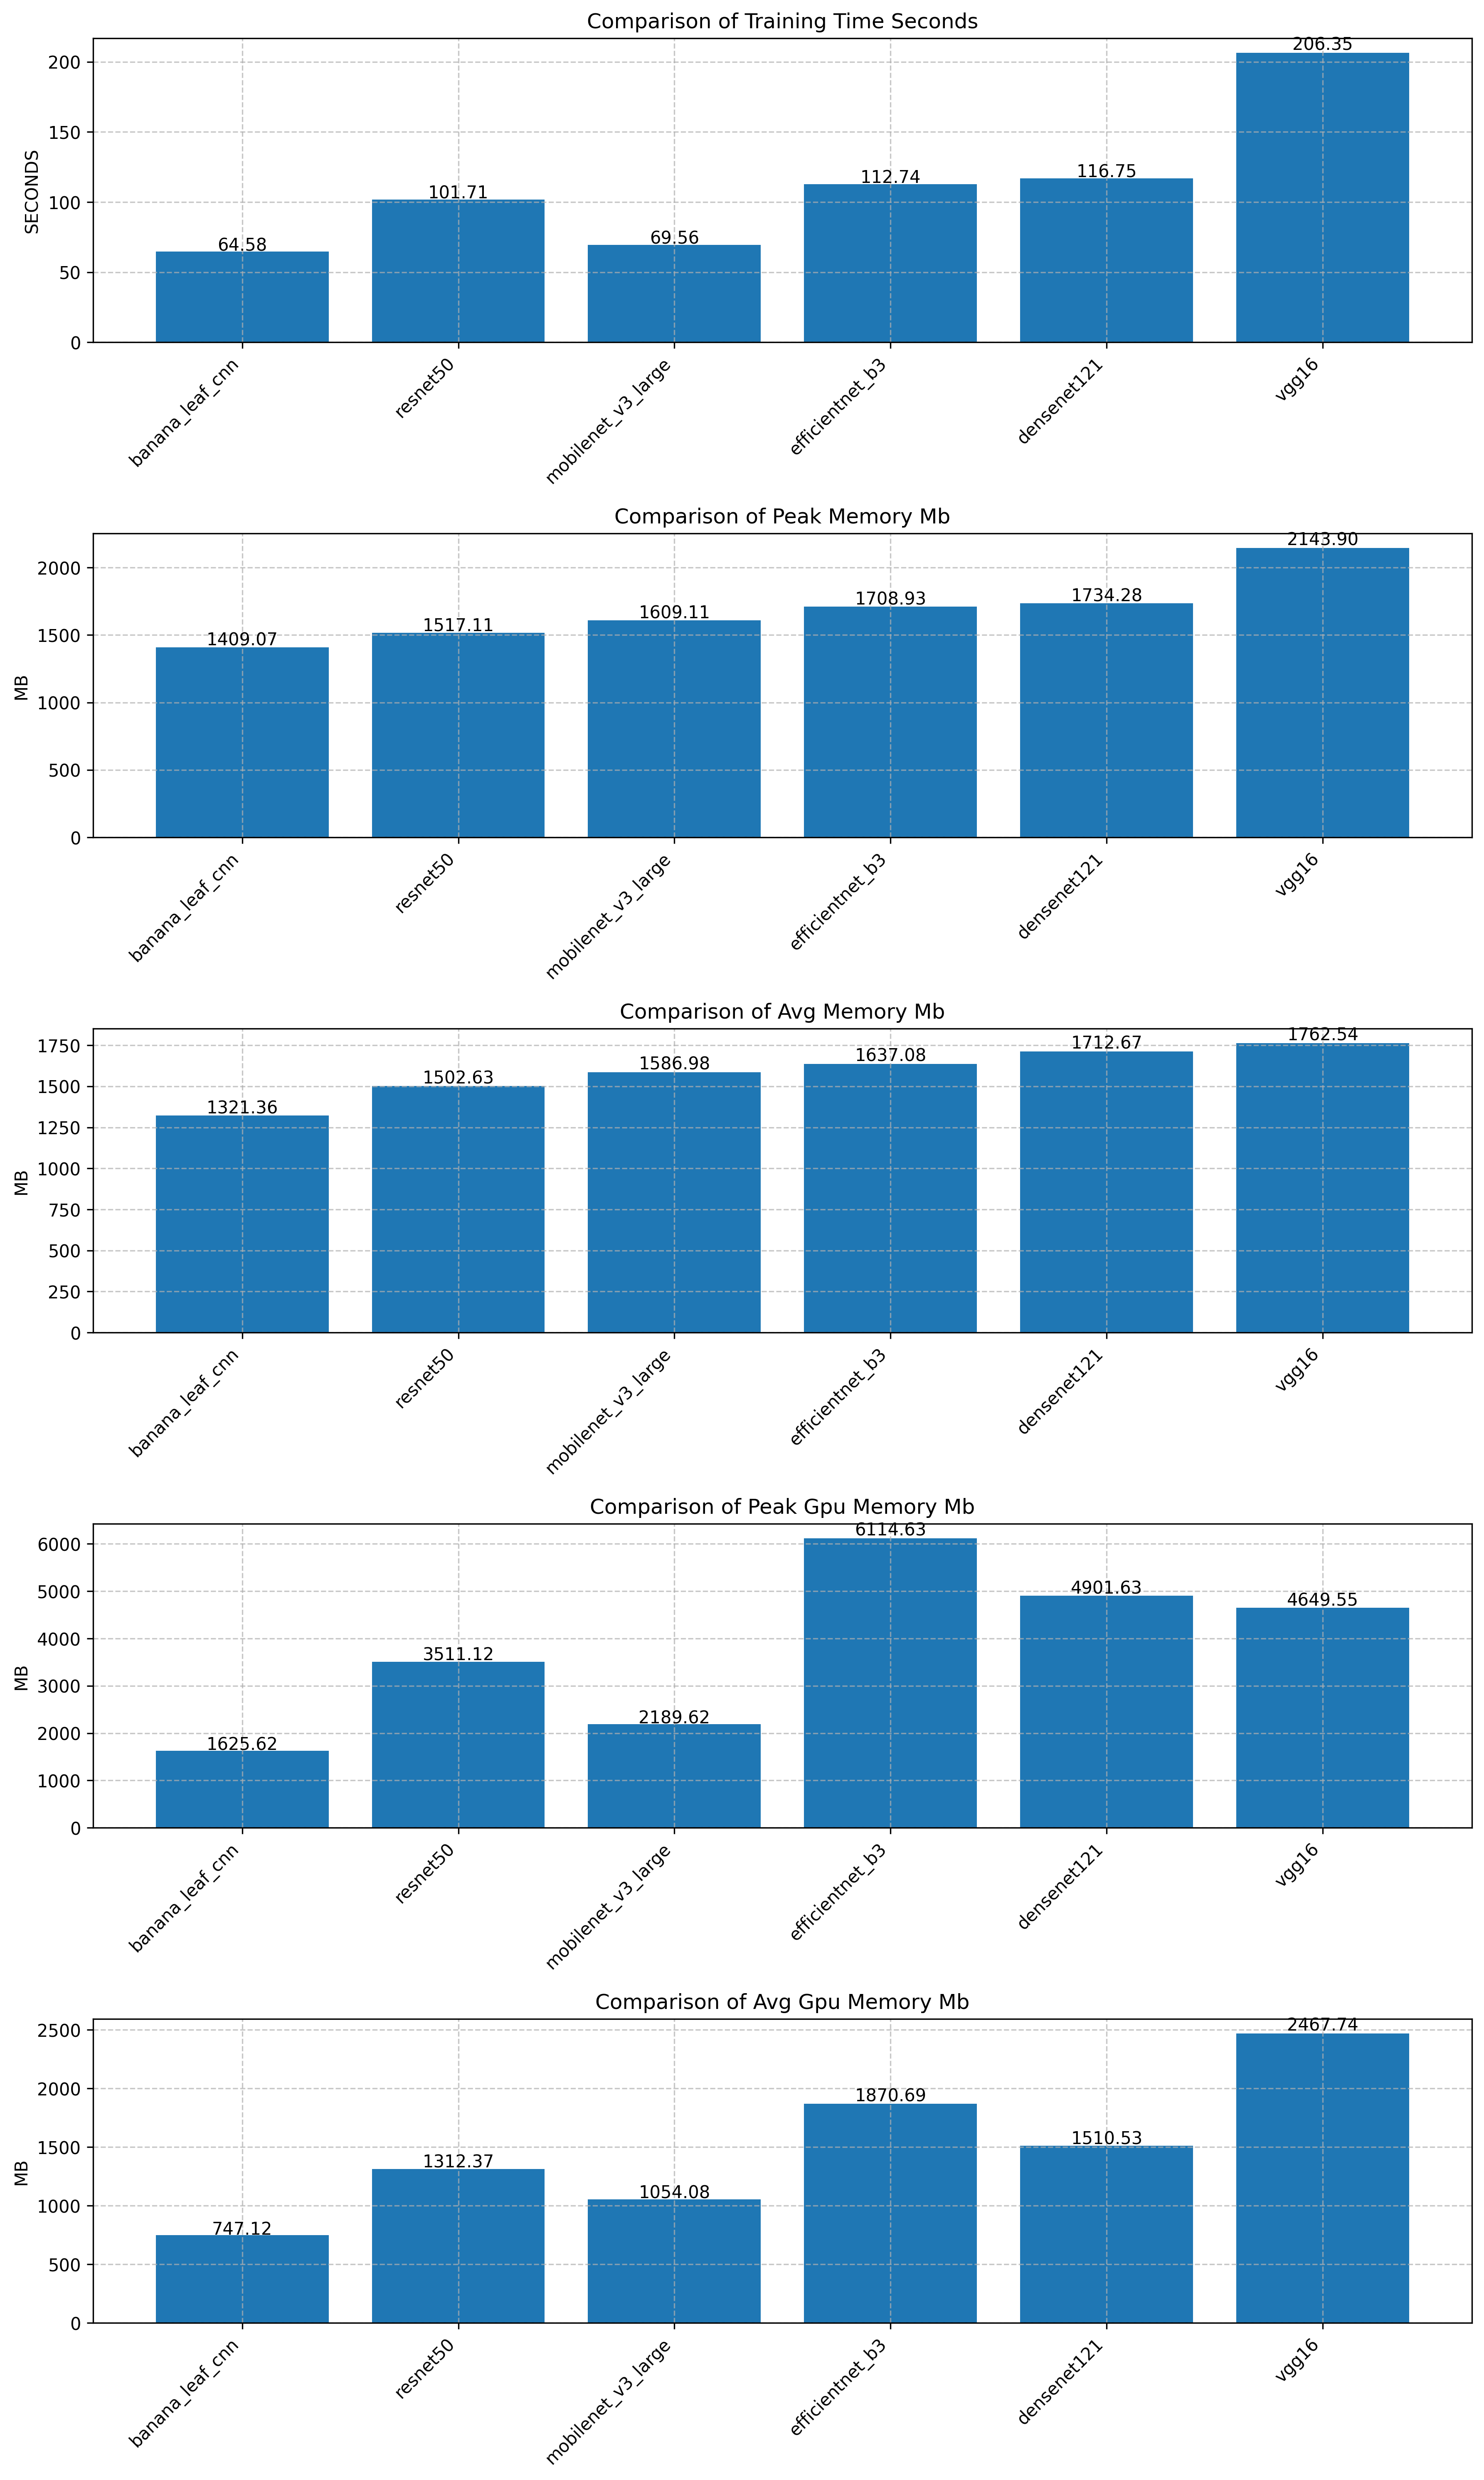

The data file committed next to this chart (first rows):
model_name, training_time_seconds, peak_memory_mb, avg_memory_mb, peak_gpu_memory_mb, avg_gpu_memory_mb
banana_leaf_cnn, 64.58, 1409, 1321, 1626, 747.1
resnet50, 101.7, 1517, 1503, 3511, 1312
mobilenet_v3_large, 69.56, 1609, 1587, 2190, 1054
efficientnet_b3, 112.7, 1709, 1637, 6115, 1871
densenet121, 116.7, 1734, 1713, 4902, 1511
vgg16, 206.3, 2144, 1763, 4650, 2468
